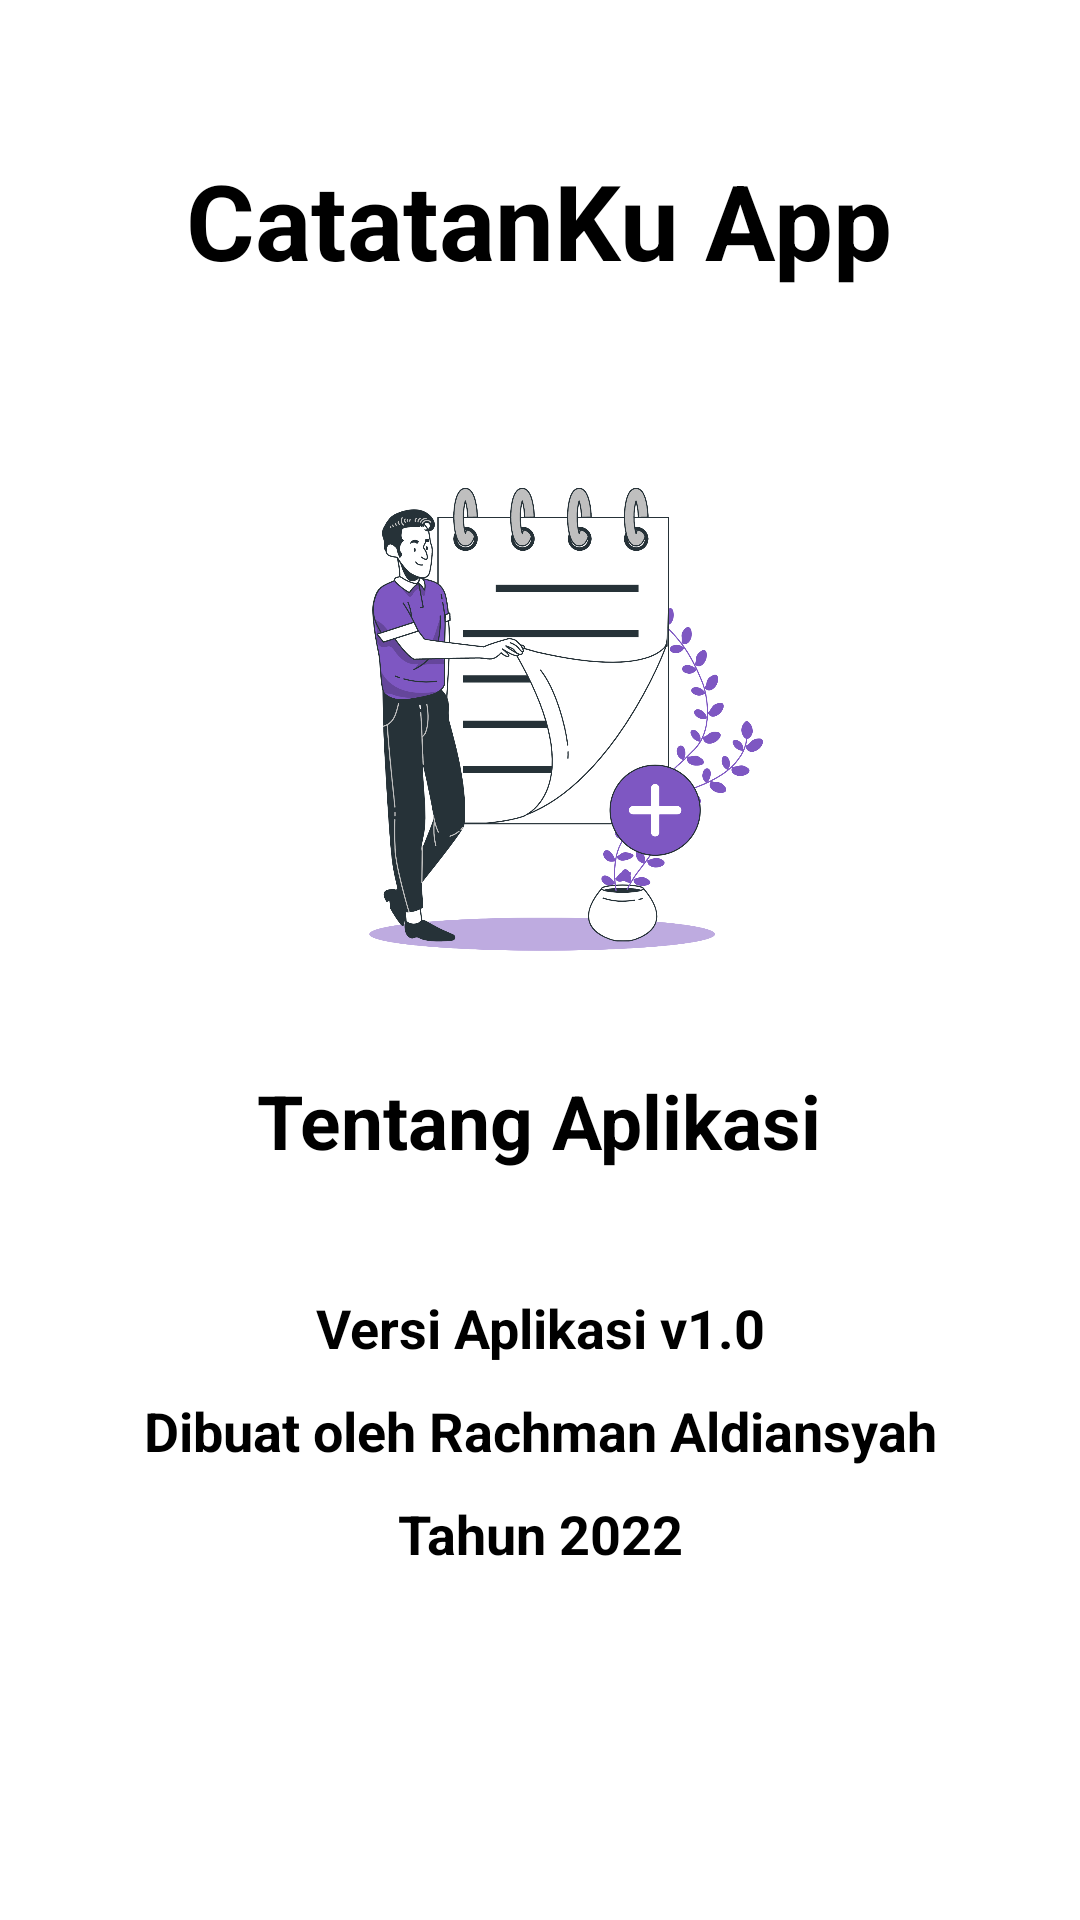

Reconstruct the res/layout file that produces this screen, plus the resources it refers to.
<!-- AndroidManifest.xml: application theme Theme.UASAKBIF110119038 -->
<!-- res/layout/fragment_about.xml -->
<?xml version="1.0" encoding="utf-8"?>
<RelativeLayout
    xmlns:android="http://schemas.android.com/apk/res/android"
    xmlns:tools="http://schemas.android.com/tools"
    android:layout_width="match_parent"
    android:layout_height="match_parent"
    android:background="@color/white"
    tools:context=".AboutFragment">

    <TextView
        android:id="@+id/titleabout"
        android:layout_width="wrap_content"
        android:layout_height="wrap_content"
        android:text="CatatanKu App"
        android:textSize="35sp"
        android:layout_centerHorizontal="true"
        android:layout_marginTop="50dp"
        android:textStyle="bold"
        android:textColor="@color/black"/>

    <ImageView
        android:id="@+id/aboutlogo"
        android:layout_width="200dp"
        android:layout_height="200dp"
        android:layout_centerHorizontal="true"
        android:layout_marginTop="40dp"
        android:layout_below="@id/titleabout"
        android:src="@drawable/splash_content"/>

    <TextView
        android:id="@+id/tentangapp"
        android:layout_marginTop="20dp"
        android:layout_width="wrap_content"
        android:layout_height="wrap_content"
        android:text="Tentang Aplikasi"
        android:textSize="25sp"
        android:textStyle="bold"
        android:textColor="@color/black"
        android:layout_below="@+id/aboutlogo"
        android:layout_centerHorizontal="true"/>

    <LinearLayout
        android:layout_marginTop="20dp"
        android:orientation="vertical"
        android:layout_width="match_parent"
        android:layout_height="wrap_content"
        android:layout_below="@id/tentangapp">

        <TextView
            android:layout_marginTop="20dp"
            android:layout_width="match_parent"
            android:layout_height="match_parent"
            android:text="Versi Aplikasi v1.0"
            android:textColor="@color/black"
            android:textStyle="bold"
            android:textSize="18sp"
            android:gravity="center"/>

        <TextView
            android:layout_marginTop="10dp"
            android:layout_width="match_parent"
            android:layout_height="match_parent"
            android:text="Dibuat oleh Rachman Aldiansyah"
            android:textColor="@color/black"
            android:textStyle="bold"
            android:textSize="18sp"
            android:gravity="center"/>

        <TextView
            android:layout_marginTop="10dp"
            android:layout_width="match_parent"
            android:layout_height="match_parent"
            android:text="Tahun 2022"
            android:textColor="@color/black"
            android:textStyle="bold"
            android:textSize="18sp"
            android:gravity="center"/>
    </LinearLayout>
</RelativeLayout>
<!-- resources referenced by this layout -->
<resources>
  <color name="black">#FF000000</color>
  <color name="white">#FFFFFFFF</color>
  <!-- drawable splash_content: png bitmap (drawable, 367360 bytes) -->
  <style name="Theme.UASAKBIF110119038" parent="Theme.MaterialComponents.DayNight.DarkActionBar">
          
          <item name="colorPrimary">@color/purple_500</item>
          <item name="colorPrimaryVariant">@color/purple_700</item>
          <item name="colorOnPrimary">@color/white</item>
          
          <item name="colorSecondary">@color/teal_200</item>
          <item name="colorSecondaryVariant">@color/teal_700</item>
          <item name="colorOnSecondary">@color/black</item>
          
          <item name="android:statusBarColor" tools:targetApi="l">?attr/colorPrimaryVariant</item>
          
      </style>
  <color name="purple_500">#FF6200EE</color>
  <color name="purple_700">#FF3700B3</color>
  <color name="teal_200">#FF03DAC5</color>
  <color name="teal_700">#FF018786</color>
</resources>
